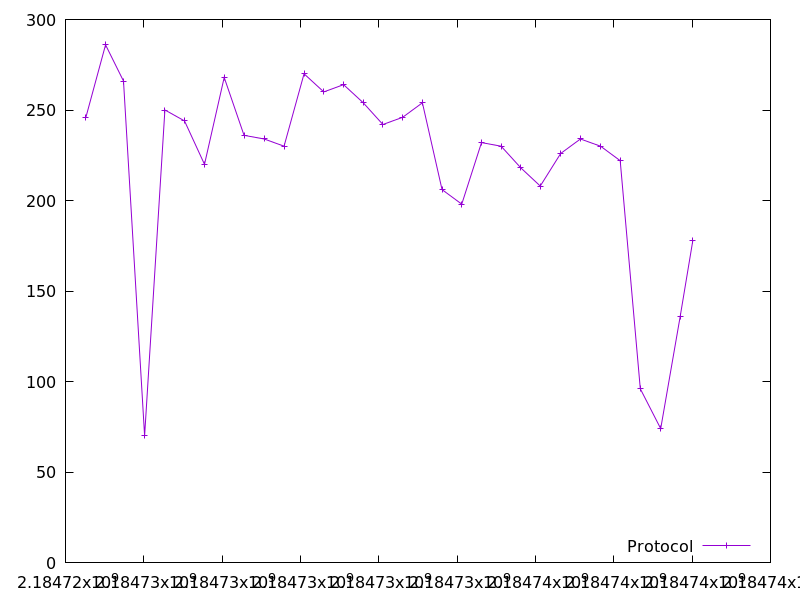

Data behind this chart, as committed beside it:
2184724521.249533, 246.0
2184725022, 286.0
2184725481, 266.0
2184726020, 70.0
2184726539, 250.0
2184727038, 244.0
2184727549, 220.0
2184728053, 268.0
2184728559, 236.0
2184729073, 234.0
2184729581, 230.0
2184730091, 270.0
2184730594, 260.0
2184731099, 264.0
2184731602, 254.0
2184732105, 242.0
2184732610, 246.0
2184733113, 254.0
2184733614, 206.0
2184734118, 198.0
2184734622, 232.0
2184735122, 230.0
2184735628, 218.0
2184736122, 208.0
2184736645, 226.0
2184737147, 234.0
2184737662, 230.0
2184738163, 222.0
2184738677, 96.0
2184739197, 74.0
2184739696, 136.0
2184740018, 178.0
